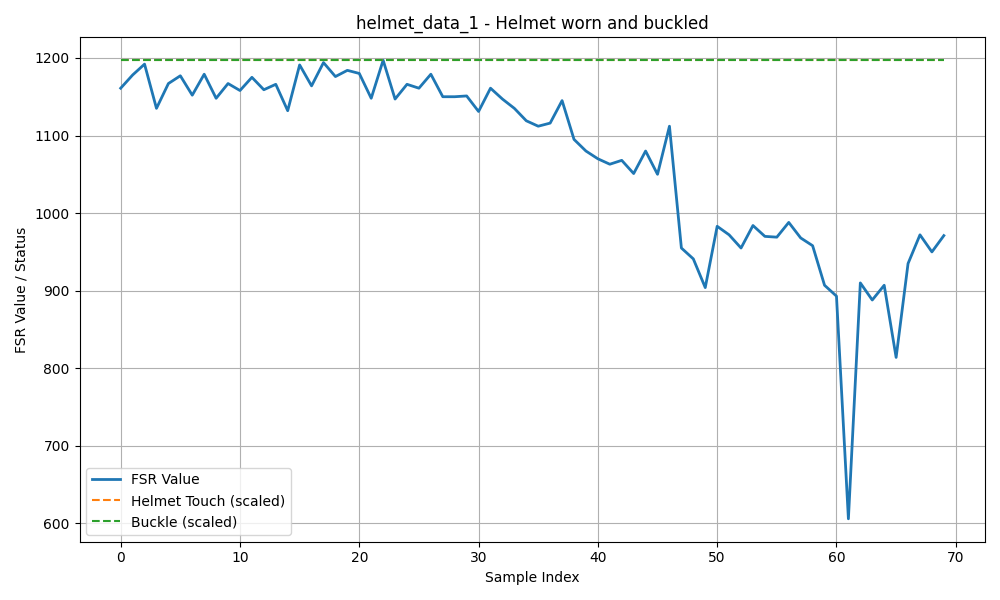

Source data for this figure (header and first rows):
helmetTouched, fsrValue, buckled
1, 1161, 1
1, 1178, 1
1, 1192, 1
1, 1135, 1
1, 1167, 1
1, 1177, 1
1, 1152, 1
1, 1179, 1
1, 1148, 1
1, 1167, 1
1, 1158, 1
1, 1175, 1
1, 1159, 1
1, 1166, 1
1, 1132, 1
1, 1191, 1
1, 1164, 1
1, 1194, 1
1, 1176, 1
1, 1184, 1
1, 1180, 1
1, 1148, 1
1, 1197, 1
1, 1147, 1
1, 1166, 1
1, 1161, 1
1, 1179, 1
1, 1150, 1
1, 1150, 1
1, 1151, 1
1, 1131, 1
1, 1161, 1
1, 1147, 1
1, 1135, 1
1, 1119, 1
1, 1112, 1
1, 1116, 1
1, 1145, 1
1, 1095, 1
1, 1080, 1
1, 1070, 1
1, 1063, 1
1, 1068, 1
1, 1051, 1
1, 1080, 1
1, 1050, 1
1, 1112, 1
1, 955, 1
1, 941, 1
1, 904, 1
1, 983, 1
1, 972, 1
1, 955, 1
1, 984, 1
1, 970, 1
1, 969, 1
1, 988, 1
1, 968, 1
1, 958, 1
1, 907, 1
... 10 more rows
